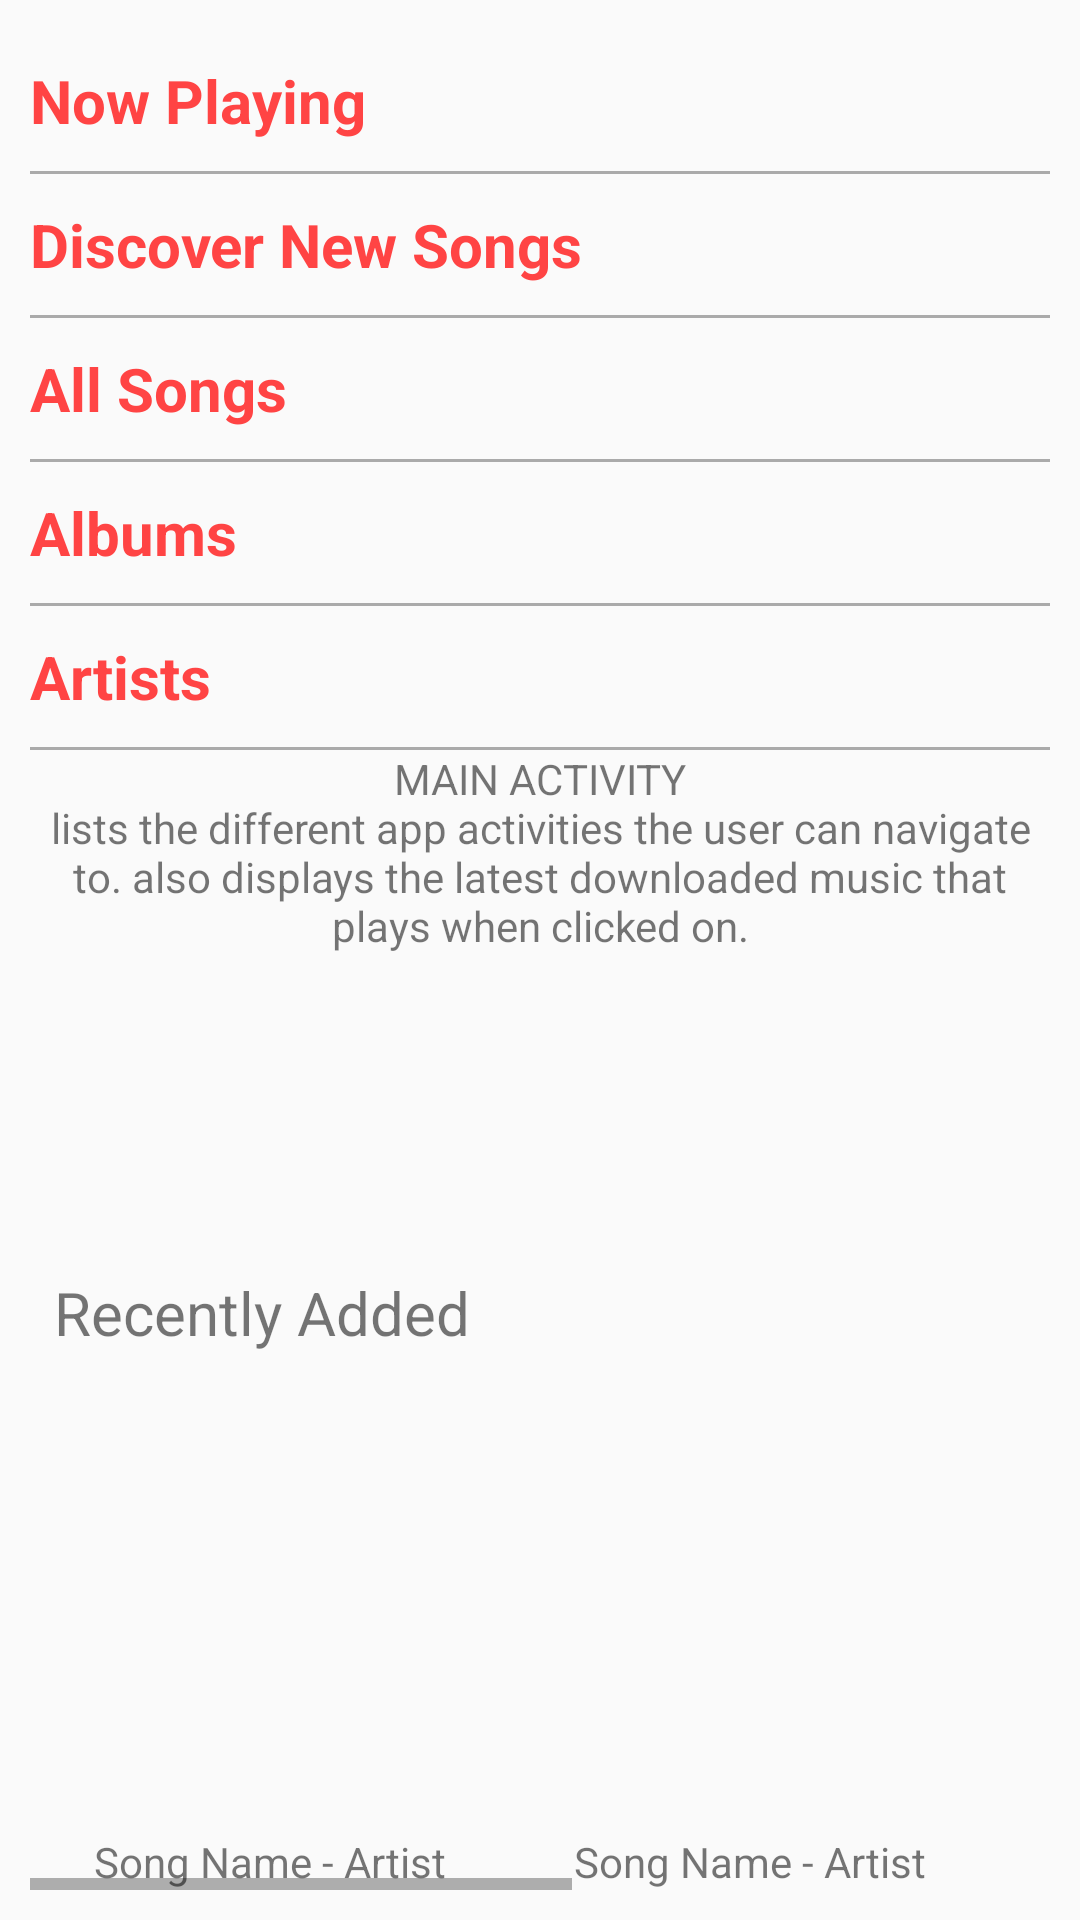

Here is an Android app screen rendered from its layout file. Give the layout XML and the strings, colors and styles it references.
<!-- AndroidManifest.xml: application theme AppTheme -->
<!-- res/layout/activity_main.xml -->
<?xml version="1.0" encoding="utf-8"?>
<RelativeLayout xmlns:android="http://schemas.android.com/apk/res/android"
    xmlns:tools="http://schemas.android.com/tools"
    android:layout_width="match_parent"
    android:layout_height="match_parent"
    android:padding="10dp"
    tools:context="com.example.android.musictouch.MainActivity">

    <LinearLayout
        android:layout_width="match_parent"
        android:layout_height="wrap_content"
        android:orientation="vertical">

        <TextView
            android:id="@+id/now_playing_tv"
            style="@style/categories_style"
            android:layout_width="match_parent"
            android:layout_height="wrap_content"
            android:text="@string/now_playing" />

        <View
            android:layout_width="match_parent"
            android:layout_height="1dp"
            android:background="@android:color/darker_gray" />

        <TextView
            android:id="@+id/discover_tv"
            style="@style/categories_style"
            android:layout_width="match_parent"
            android:layout_height="wrap_content"
            android:text="@string/discover" />

        <View
            android:layout_width="match_parent"
            android:layout_height="1dp"
            android:background="@android:color/darker_gray" />

        <TextView
            android:id="@+id/all_songs_tv"
            style="@style/categories_style"
            android:layout_width="match_parent"
            android:layout_height="wrap_content"
            android:text="@string/all_songs"

            />

        <View
            android:layout_width="match_parent"
            android:layout_height="1dp"
            android:background="@android:color/darker_gray" />

        <TextView
            android:id="@+id/albums_tv"
            style="@style/categories_style"
            android:layout_width="match_parent"
            android:layout_height="wrap_content"
            android:text="@string/albums" />

        <View
            android:layout_width="match_parent"
            android:layout_height="1dp"
            android:background="@android:color/darker_gray" />

        <TextView
            android:id="@+id/artists_tv"
            style="@style/categories_style"
            android:layout_width="match_parent"
            android:layout_height="wrap_content"
            android:text="@string/artists" />

        <View
            android:layout_width="match_parent"
            android:layout_height="1dp"
            android:background="@android:color/darker_gray" />

        <TextView
            android:layout_width="wrap_content"
            android:layout_height="wrap_content"
            android:text="@string/main_activity_description"
            android:textAlignment="center" />
    </LinearLayout>

    <TextView
        android:layout_width="match_parent"
        android:layout_height="wrap_content"
        android:layout_above="@+id/recently_added_list"
        android:layout_marginLeft="8dp"
        android:text="@string/recently_added"
        android:textSize="20sp" />


    <HorizontalScrollView
        android:id="@+id/recently_added_list"
        android:layout_width="wrap_content"
        android:layout_height="wrap_content"
        android:layout_alignParentBottom="true">

        <LinearLayout
            android:layout_width="wrap_content"
            android:layout_height="wrap_content"
            android:orientation="horizontal">

            <LinearLayout
                android:layout_width="wrap_content"
                android:layout_height="wrap_content"
                android:orientation="vertical">

                <ImageView
                    android:layout_width="150dp"
                    android:layout_height="150dp"
                    android:layout_margin="5dp"
                    android:src="@mipmap/placeholder" />

                <TextView
                    android:layout_width="match_parent"
                    android:layout_height="wrap_content"
                    android:gravity="center_horizontal"
                    android:text="Song Name - Artist" />
            </LinearLayout>

            <LinearLayout
                android:layout_width="wrap_content"
                android:layout_height="wrap_content"
                android:orientation="vertical">

                <ImageView
                    android:layout_width="150dp"
                    android:layout_height="150dp"
                    android:layout_margin="5dp"
                    android:src="@mipmap/placeholder" />

                <TextView
                    android:layout_width="match_parent"
                    android:layout_height="wrap_content"
                    android:gravity="center_horizontal"
                    android:text="Song Name - Artist" />
            </LinearLayout>

            <LinearLayout
                android:layout_width="wrap_content"
                android:layout_height="wrap_content"
                android:orientation="vertical">

                <ImageView
                    android:layout_width="150dp"
                    android:layout_height="150dp"
                    android:layout_margin="5dp"
                    android:src="@mipmap/placeholder" />

                <TextView
                    android:layout_width="match_parent"
                    android:layout_height="wrap_content"
                    android:gravity="center_horizontal"
                    android:text="Song Name - Artist" />
            </LinearLayout>

            <LinearLayout
                android:layout_width="wrap_content"
                android:layout_height="wrap_content"
                android:orientation="vertical">

                <ImageView
                    android:layout_width="150dp"
                    android:layout_height="150dp"
                    android:layout_margin="5dp"
                    android:src="@mipmap/placeholder" />

                <TextView
                    android:layout_width="match_parent"
                    android:layout_height="wrap_content"
                    android:gravity="center_horizontal"
                    android:text="Song Name - Artist" />
            </LinearLayout>
        </LinearLayout>
    </HorizontalScrollView>
</RelativeLayout>
<!-- resources referenced by this layout -->
<resources>
  <string name="albums">Albums</string>
  <string name="all_songs">All Songs</string>
  <string name="artists">Artists</string>
  <string name="discover">Discover New Songs</string>
  <string name="main_activity_description">MAIN ACTIVITY\nlists the different app activities the user can navigate to. also displays the latest downloaded music that plays when clicked on. </string>
  <string name="now_playing">Now Playing</string>
  <string name="recently_added">Recently Added</string>
  <style name="categories_style">
          <item name="android:textColor">@android:color/holo_red_light</item>
          <item name="android:textSize">20sp</item>
          <item name="android:paddingTop">10dp</item>
          <item name="android:paddingBottom">10dp</item>
          <item name="android:textStyle">bold</item>
      </style>
  <style name="AppTheme" parent="Theme.AppCompat.Light.DarkActionBar">
          
          <item name="colorPrimary">@color/colorPrimary</item>
          <item name="colorPrimaryDark">@color/colorPrimaryDark</item>
          <item name="colorAccent">@color/colorAccent</item>
      </style>
  <!-- not gathered from this repository: default colours our renderer supplied (Android Studio template values) -->
  <color name="colorPrimary">#FF6200EE</color>
  <color name="colorPrimaryDark">#FF3700B3</color>
  <color name="colorAccent">#FF03DAC5</color>
</resources>
